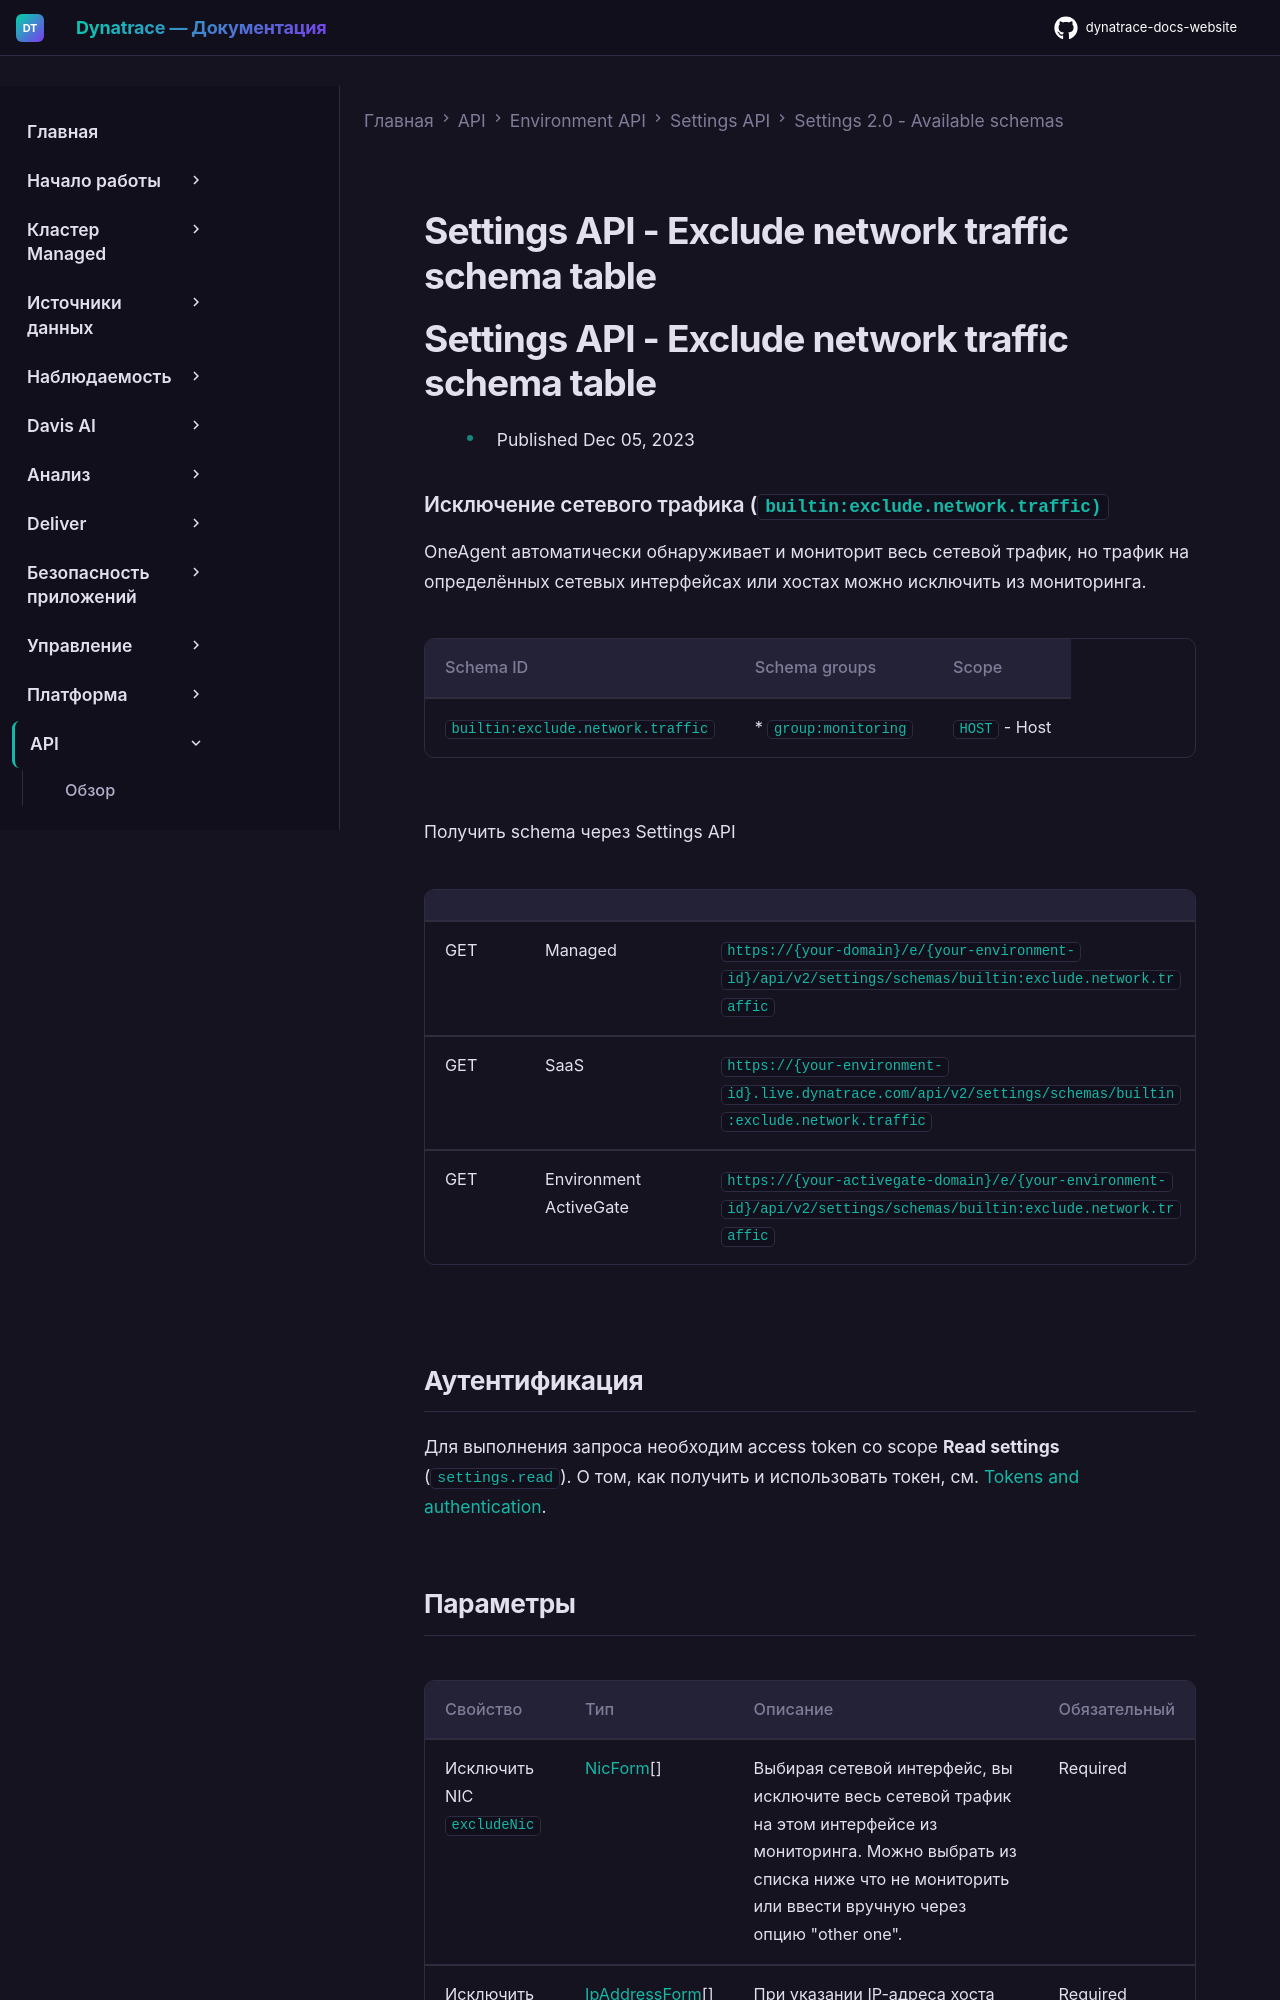

repository: Yerkebulan-Ardabayev/dynatrace-docs-website · page: managed-ru/dynatrace-api/environment-api/settings/schemas/builtin-exclude-network-traffic/index.html · generator: mkdocs

---
title: Settings API - Exclude network traffic schema table
source: https://docs.dynatrace.com/managed/dynatrace-api/environment-api/settings/schemas/builtin-exclude-network-traffic
scraped: 2026-05-12T11:40:31.972455
---

# Settings API - Exclude network traffic schema table

# Settings API - Exclude network traffic schema table

* Published Dec 05, 2023

### Исключение сетевого трафика (`builtin:exclude.network.traffic)`

OneAgent автоматически обнаруживает и мониторит весь сетевой трафик, но трафик на определённых сетевых интерфейсах или хостах можно исключить из мониторинга.

| Schema ID | Schema groups | Scope |
| --- | --- | --- |
| `builtin:exclude.network.traffic` | * `group:monitoring` | `HOST` - Host |

Получить schema через Settings API

|  |  |  |
| --- | --- | --- |
| GET | Managed | `https://{your-domain}/e/{your-environment-id}/api/v2/settings/schemas/builtin:exclude.network.traffic` |
| GET | SaaS | `https://{your-environment-id}.live.dynatrace.com/api/v2/settings/schemas/builtin:exclude.network.traffic` |
| GET | Environment ActiveGate | `https://{your-activegate-domain}/e/{your-environment-id}/api/v2/settings/schemas/builtin:exclude.network.traffic` |

## Аутентификация

Для выполнения запроса необходим access token со scope **Read settings** (`settings.read`). О том, как получить и использовать токен, см. [Tokens and authentication](/managed/discover-dynatrace/references/dynatrace-api/basics/dynatrace-api-authentication).
